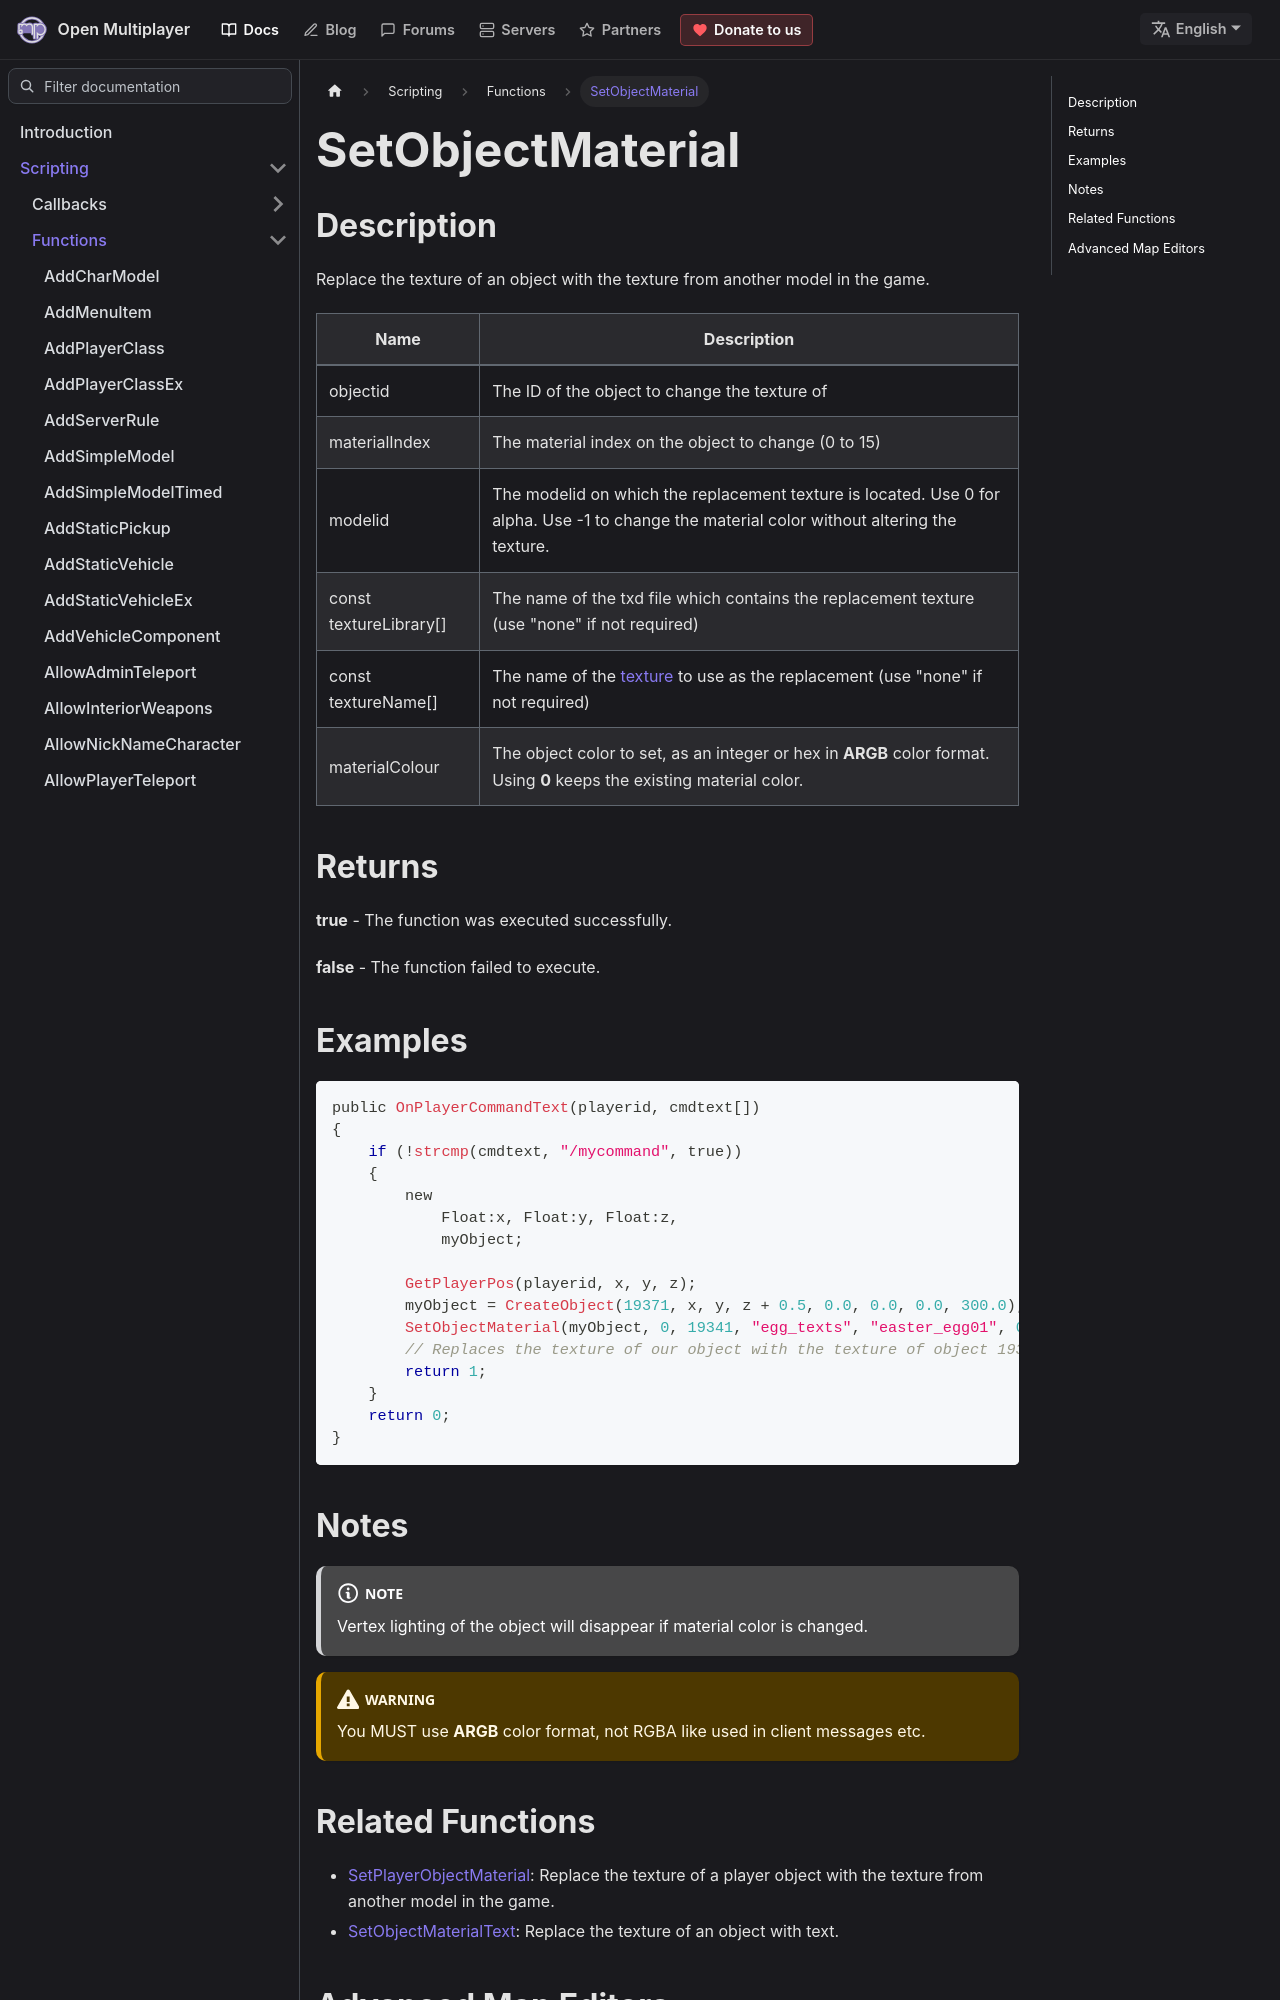

repository: openmultiplayer/web · page: docs/scripting/functions/SetObjectMaterial.html · generator: docusaurus

---
title: SetObjectMaterial
sidebar_label: SetObjectMaterial
description: Replace the texture of an object with the texture from another model in the game.
tags: ["object"]
---

## Description

Replace the texture of an object with the texture from another model in the game.

| Name                   | Description                                                                                                                                 |
| ---------------------- | ------------------------------------------------------------------------------------------------------------------------------------------- |
| objectid               | The ID of the object to change the texture of                                                                                               |
| materialIndex          | The material index on the object to change (0 to 15)                                                                                        |
| modelid                | The modelid on which the replacement texture is located. Use 0 for alpha. Use -1 to change the material color without altering the texture. |
| const textureLibrary[] | The name of the txd file which contains the replacement texture (use "none" if not required)                                                |
| const textureName[]    | The name of the [texture](https://models.open.mp/?cat=textures) to use as the replacement (use "none" if not required)                      |
| materialColour         | The object color to set, as an integer or hex in **ARGB** color format. Using **0** keeps the existing material color.                      |

## Returns

**true** - The function was executed successfully.

**false** - The function failed to execute.
